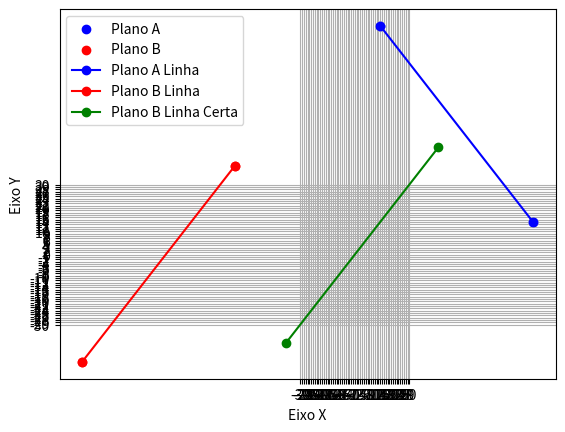

Recreate this plot in Python.
import numpy as np
import matplotlib.pyplot as plt
from math import *
class Plane:
    def __init__(self, _min_coordinate, _max_coordinate, point_a, point_b):
        self._max = np.array(_max_coordinate)
        self._min = np.array(_min_coordinate)
        self.point_a = np.array(point_a)
        self.point_b = np.array(point_b)

class Correlation:
    def __init__(self, plane_a, plane_b):
        self.plane_a = plane_a
        self.plane_b = plane_b

    @property
    def scale_matrix(self):
        # Escala baseada na razão entre as distâncias
        dist_a = np.linalg.norm(self.plane_a.point_b - self.plane_a.point_a)
        dist_b = np.linalg.norm(self.plane_b.point_b - self.plane_b.point_a)
        scale = dist_b / dist_a
        return np.array([[scale, 0, 0],
                         [0, scale, 0],
                         [0, 0, 1]])

    @property
    def rotation_matrix(self):
        # Ângulo de rotação entre os vetores dos pontos
        delta_a = self.plane_a.point_b - self.plane_a.point_a
        delta_b = self.plane_b.point_b - self.plane_b.point_a
        angle = np.arctan2(delta_b[1], delta_b[0]) - np.arctan2(delta_a[1], delta_a[0])
        
        # angle = np.rad2deg(np.arctan2(plane_b.point_b[1], plane_b.point_b[0]))
        # angle2 = np.rad2deg(np.arctan2(plane_a.point_b[1], plane_a.point_b[0]))
        print("angles:", np.rad2deg(angle))
        return Correlation.calc_rotation(angle) 
        
    
    def calc_rotation(angle):
        # angle = np.rad2deg(angle)
        return np.array([[cos(angle), -sin(angle), 0],
                        [sin(angle), cos(angle), 0],
                        [0, 0, 1]])

    @property
    def reflection_matrix(self):
        # Verificação de reflexão com base no determinante
        delta_a = self.plane_a.point_b - self.plane_a.point_a
        delta_b = self.plane_b.point_b - self.plane_b.point_a

        print("A:", self.plane_a.point_a, self.plane_a.point_b)
        print("B:", self.plane_b.point_a, self.plane_b.point_b)
        print("deltas:",delta_a, delta_b)

        # Obter os sinais de cada componente
        signal_a = np.sign(delta_a)
        signal_b = np.sign(delta_b)

        print("signals:", signal_a, signal_b)

        signals = signal_a*signal_b
        # Verificar igualdade dos sinais para determinar reflexão
        # reflect_x = 1 if signal_a[0] == signal_b[0] else -1
        # reflect_y = 1 if signal_a[1] == signal_b[1] else -1

        # Construir a matriz de reflexão
        return np.array([
            [signals[0] or 1, 0, 0],
            [0, signals[1] or 1, 0],
            [0, 0, 1]
        ])

    @property
    def translation_matrix(self):

        reflect = lambda c: (np.r_[c,[1]] @ self.reflection_matrix)[:2]

        signal_a = reflect(reflect(self.plane_a.point_a)-self.plane_b.point_a)*-1
        delta_a = self.plane_a.point_b - self.plane_a.point_a
        delta_b = self.plane_b.point_b - self.plane_b.point_a

        print(delta_a, delta_b)

        # signal_a = delta_b-delta_a
        return np.array([[1, 0, signal_a[0]],
                         [0, 1, signal_a[1]],
                         [0, 0, 1]]) 

    @property
    def matrix(self):
        # Ordem: escala -> rotação -> reflexão -> translação
        # return self.rotation_matrix @ self.translation_matrix #@ self.reflection_matrix
        return self.translation_matrix @ self.rotation_matrix
        # return np.array([[1, 0, 0],
        #                  [0, 1, 0],
        #                  [0, 0, 1]])

    def apply_transformation(self, coords, transformation):
        # Adiciona a dimensão homogênea para multiplicação
        coords_homogeneous = np.hstack((coords, np.ones((coords.shape[0], 1))))
        transformed_coords = (transformation @ coords_homogeneous.T).T
        return transformed_coords[:, :2]  # Retorna às dimensões 2D

    def plot_planes(self, coordinates, correct_coordinates):
        # Plota os planos A e B, com os pontos e a transformação aplicada
        coords_a = np.array(coordinates)
        coords_b = self.apply_transformation(coords_a, self.matrix)
        # print("RESP:", coords_b)
        # Plotando o plano A e os pontos
        plt.scatter(coords_a[:, 0], coords_a[:, 1], color='blue', label="Plano A")
        plt.scatter(coords_b[:, 0], coords_b[:, 1], color='red', label="Plano B")
        
        plt.plot([coords_a[0, 0], coords_a[1, 0]], [coords_a[0, 1], coords_a[1, 1]], 'bo-', label="Plano A Linha")
        plt.plot([coords_b[0, 0], coords_b[1, 0]], [coords_b[0, 1], coords_b[1, 1]], 'ro-', label="Plano B Linha")
        plt.plot([correct_coordinates[0, 0], correct_coordinates[1, 0]], [correct_coordinates[0, 1], correct_coordinates[1, 1]], 'go-', label="Plano B Linha Certa")
        
        plt.xlabel('Eixo X')
        plt.ylabel('Eixo Y')
        plt.xticks(range(-30, 31))
        plt.yticks(range(-30, 31))
        plt.legend()
        plt.grid(True)
        plt.show()


# Exemplo de uso

c_a = [(98, 14), (14, 98)]
c_b = [(46, 46), (-38, -38)]
# plane_a = Plane((0, 0), (112, 112), *c_a)
# plane_b = Plane((0, 0), (112, 112), *c_b)

# c_a = [(0, 0), (20, 0)]
plane_a = Plane((0, 0), (112, 112), *c_a)

offset = np.array([-10,2])
mirror = np.array([1,1])
angle = np.deg2rad(90)

pba = ((Correlation.calc_rotation(angle) @ np.array([*plane_a.point_a,1]))[:2]+offset)*mirror
pbb = ((Correlation.calc_rotation(angle) @ np.array([*plane_a.point_b,1]))[:2]+offset)*mirror

# c_b = [ pba, pbb]
plane_b = Plane((0, 0), (112, 112), *c_b)


correlation = Correlation(plane_a, plane_b)
# coordinates = [(5, 0), (-5, 0)]
coordinates = c_a
# print(correlation.scale_matrix)
print(correlation.reflection_matrix)
print(correlation.translation_matrix)
# print(correlation.rotation_matrix)
# result = correlation.apply_transformation(np.array([10,10,1]), correlation.reflection_matrix @ correlation.translation_matrix )
# print("Result: ",result, pba)
# result = correlation.apply_transformation(result, correlation.translation_matrix)
# print(result)

# # print(result == c_b)
correlation.plot_planes(np.array(c_a), np.array(c_b))